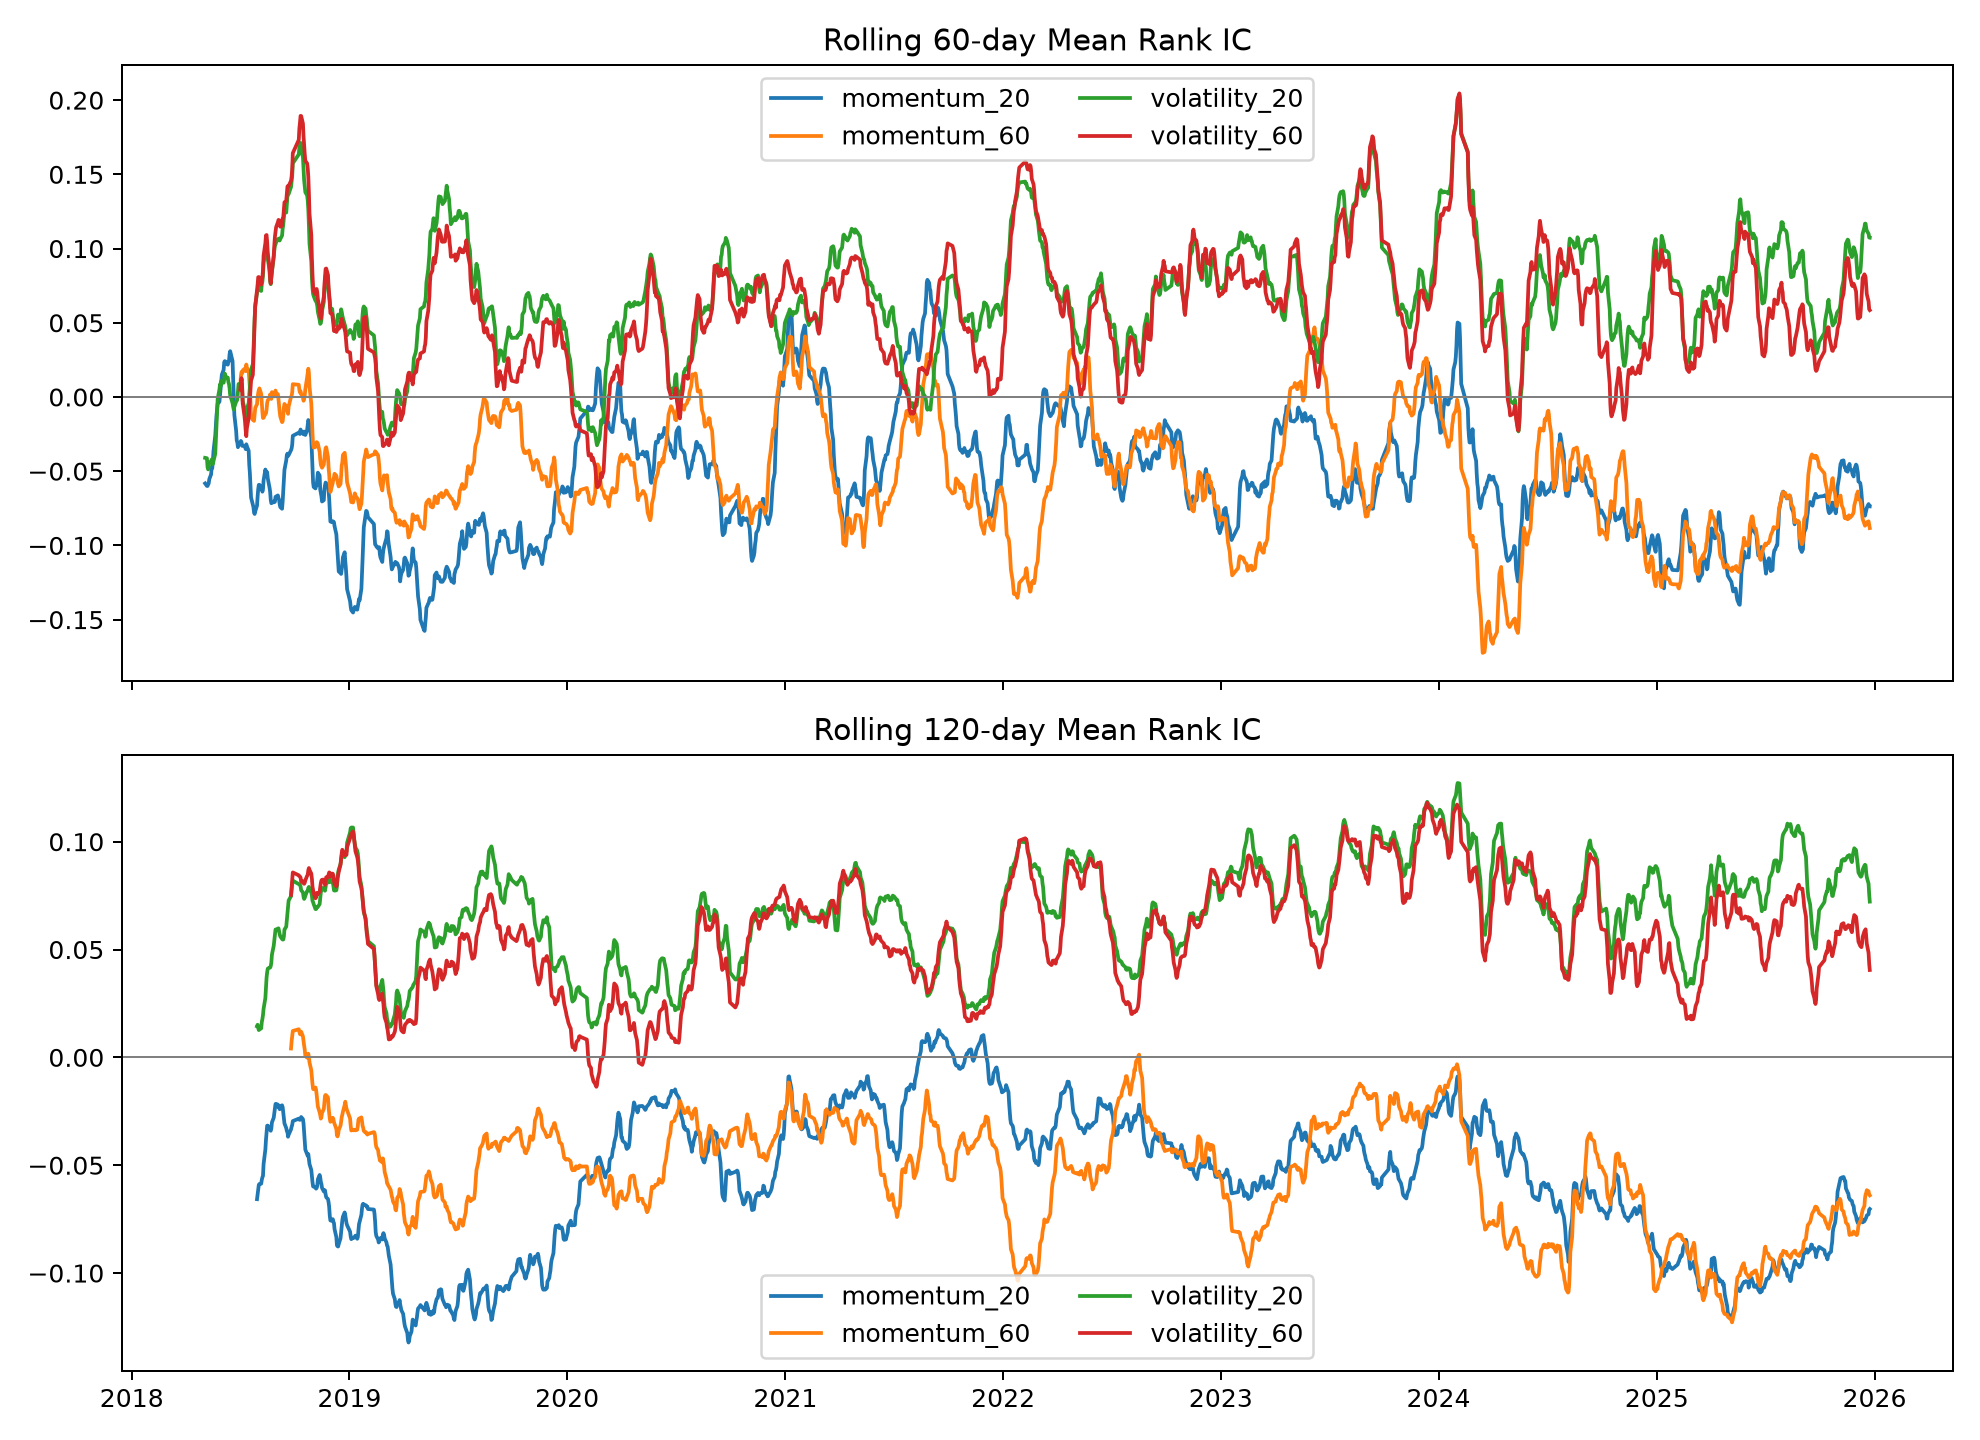

The data file committed next to this chart (first rows):
date, factor_name, window, rolling_mean_rank_ic
2018-01-30, momentum_20, 60, 
2018-01-31, momentum_20, 60, 
2018-02-01, momentum_20, 60, 
2018-02-02, momentum_20, 60, 
2018-02-05, momentum_20, 60, 
2018-02-06, momentum_20, 60, 
2018-02-07, momentum_20, 60, 
2018-02-08, momentum_20, 60, 
2018-02-09, momentum_20, 60, 
2018-02-12, momentum_20, 60, 
2018-02-13, momentum_20, 60, 
2018-02-14, momentum_20, 60, 
2018-02-22, momentum_20, 60, 
2018-02-23, momentum_20, 60, 
2018-02-26, momentum_20, 60, 
2018-02-27, momentum_20, 60, 
2018-02-28, momentum_20, 60, 
2018-03-01, momentum_20, 60, 
2018-03-02, momentum_20, 60, 
2018-03-05, momentum_20, 60, 
2018-03-06, momentum_20, 60, 
2018-03-07, momentum_20, 60, 
2018-03-08, momentum_20, 60, 
2018-03-09, momentum_20, 60, 
2018-03-12, momentum_20, 60, 
2018-03-13, momentum_20, 60, 
2018-03-14, momentum_20, 60, 
2018-03-15, momentum_20, 60, 
2018-03-16, momentum_20, 60, 
2018-03-19, momentum_20, 60, 
2018-03-20, momentum_20, 60, 
2018-03-21, momentum_20, 60, 
2018-03-22, momentum_20, 60, 
2018-03-23, momentum_20, 60, 
2018-03-26, momentum_20, 60, 
2018-03-27, momentum_20, 60, 
2018-03-28, momentum_20, 60, 
2018-03-29, momentum_20, 60, 
2018-03-30, momentum_20, 60, 
2018-04-02, momentum_20, 60, 
2018-04-03, momentum_20, 60, 
2018-04-04, momentum_20, 60, 
2018-04-09, momentum_20, 60, 
2018-04-10, momentum_20, 60, 
2018-04-11, momentum_20, 60, 
2018-04-12, momentum_20, 60, 
2018-04-13, momentum_20, 60, 
2018-04-16, momentum_20, 60, 
2018-04-17, momentum_20, 60, 
2018-04-18, momentum_20, 60, 
2018-04-19, momentum_20, 60, 
2018-04-20, momentum_20, 60, 
2018-04-23, momentum_20, 60, 
2018-04-24, momentum_20, 60, 
2018-04-25, momentum_20, 60, 
2018-04-26, momentum_20, 60, 
2018-04-27, momentum_20, 60, 
2018-05-02, momentum_20, 60, 
2018-05-03, momentum_20, 60, 
2018-05-04, momentum_20, 60, -0.05826
... 15,116 more rows
